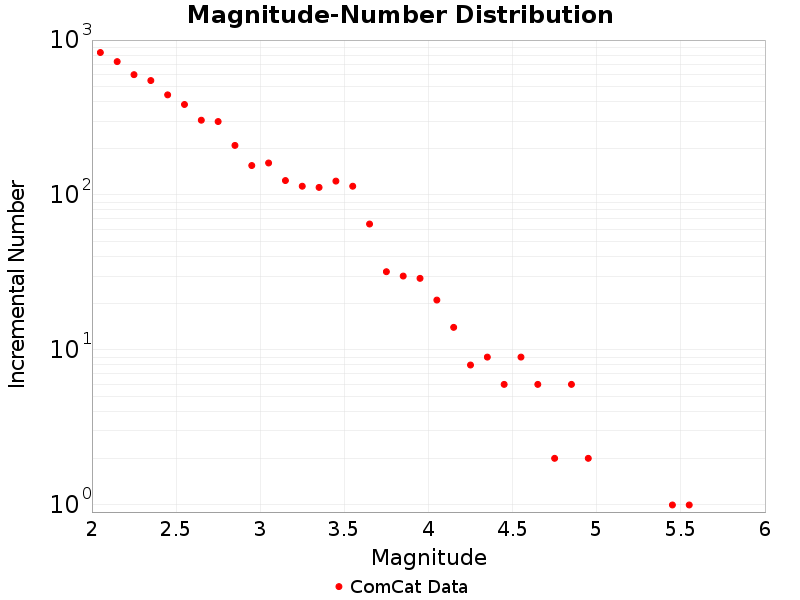

The data file committed next to this chart (first rows):
Magnitude, ComCat Data
2.05, 831.0
2.15, 726.0
2.25, 598.0
2.35, 548.0
2.45, 443.0
2.55, 384.0
2.65, 304.0
2.75, 298.0
2.85, 209.0
2.95, 155.0
3.05, 161.0
3.15, 124.0
3.25, 114.0
3.35, 112.0
3.45, 123.0
3.55, 114.0
3.65, 65.0
3.75, 32.0
3.85, 30.0
3.95, 29.0
4.05, 21.0
4.15, 14.0
4.25, 8.0
4.35, 9.0
4.45, 6.0
4.55, 9.0
4.65, 6.0
4.75, 2.0
4.85, 6.0
4.95, 2.0
5.05, 0.0
5.15, 0.0
5.25, 0.0
5.35, 0.0
5.45, 1.0
5.55, 1.0
5.65, 0.0
5.75, 0.0
5.85, 0.0
5.95, 0.0
6.05, 0.0
6.15, 0.0
6.25, 0.0
6.35, 0.0
6.45, 0.0
6.55, 0.0
6.65, 0.0
6.75, 0.0
6.85, 0.0
6.95, 0.0
7.05, 0.0
7.15, 0.0
7.25, 0.0
7.35, 0.0
7.45, 0.0
7.55, 0.0
7.65, 0.0
7.75, 0.0
7.85, 0.0
7.95, 0.0
... 9 more rows
